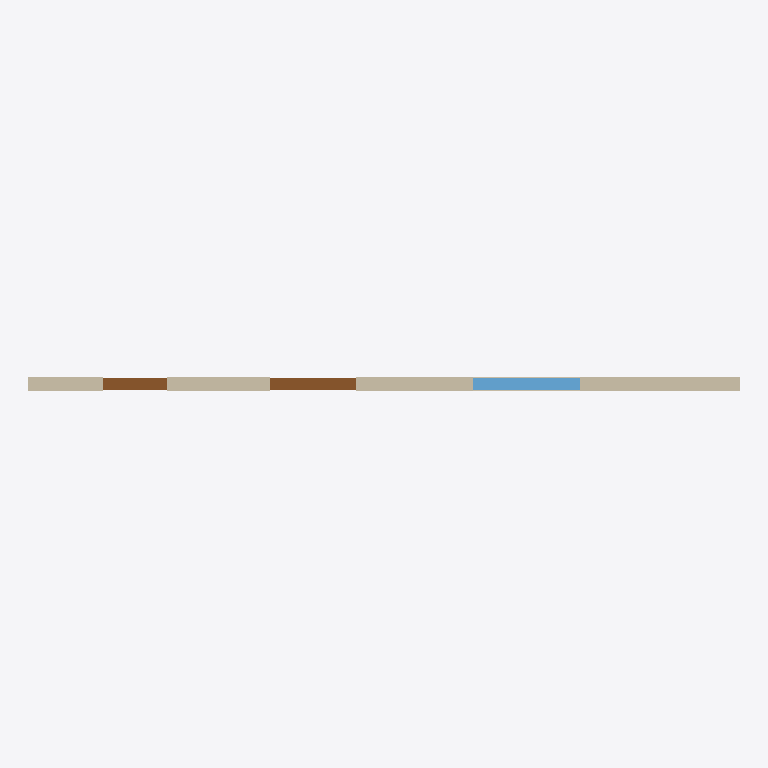
Plan cut of the same IFC building model at storey 'Level 0' (level 0.00 m, cut at 1.40 m), seen from above with north up, elements coloured by IFC class: 2 doors (brown), 1 wall (beige), 1 window (light blue). Cut surfaces are drawn darker.
Extent 10.0 m × 0.2 m × 3.0 m (x, y, z). Storeys (1): Level 0 at 0.00 m. Elements (4): 2 IfcDoor, 1 IfcWall, 1 IfcWindow.

HEADER;
FILE_DESCRIPTION(('ViewDefinition [ReferenceView_V1.2]'),'2;1');
FILE_NAME('model.ifc','2026-11-21T00:00:00',('OpenBIMStudio'),('OpenBIMStudio'),'OpenBIMStudio IFC writer','OpenBIMStudio','');
FILE_SCHEMA(('IFC4'));
ENDSEC;
DATA;
#15=IFCPROJECT('2Zh0_RBgpjrbdf6ltKwVYm',#5,'Openings',$,$,$,$,(#13),#10);
#18=IFCSITE('19JpGXZIaxyV7$AMCrcIQp',#5,'Site',$,$,#17,$,$,.ELEMENT.,$,$,$,$,$);
#21=IFCBUILDING('0VIUZCiWzc63MDYkYOomGy',#5,'Building',$,$,#20,$,$,.ELEMENT.,$,$,$);
#26=IFCBUILDINGSTOREY('3oJFZ3BmHGcZFotLVkkdKE',#5,'Level 0',$,$,#25,$,'Level 0',.ELEMENT.,0.0);
#39=IFCWALL('3sKw1Sn6T6OZuiLBWC6BA6',#5,'w1',$,'wall',#36,#38,'w1',.STANDARD.);
#129=IFCWINDOW('3ADPF7f7Syq_9DNM_C3$9x',#5,'Window',$,'window',#126,#128,'wn1',1.2,1.5,.WINDOW.,.NOTDEFINED.,$);
#103=IFCDOOR('1kpv$llvfm6VqQl24iJrFN',#5,'Door 2',$,'door',#100,#102,'d2',2.4,1.2,.DOOR.,.NOTDEFINED.,$);
#74=IFCDOOR('1Zgp1jxF8QOt$WpWxmkUG0',#5,'Door',$,'door',#71,#73,'d1',2.1,0.9,.DOOR.,.NOTDEFINED.,$);
ENDSEC;
